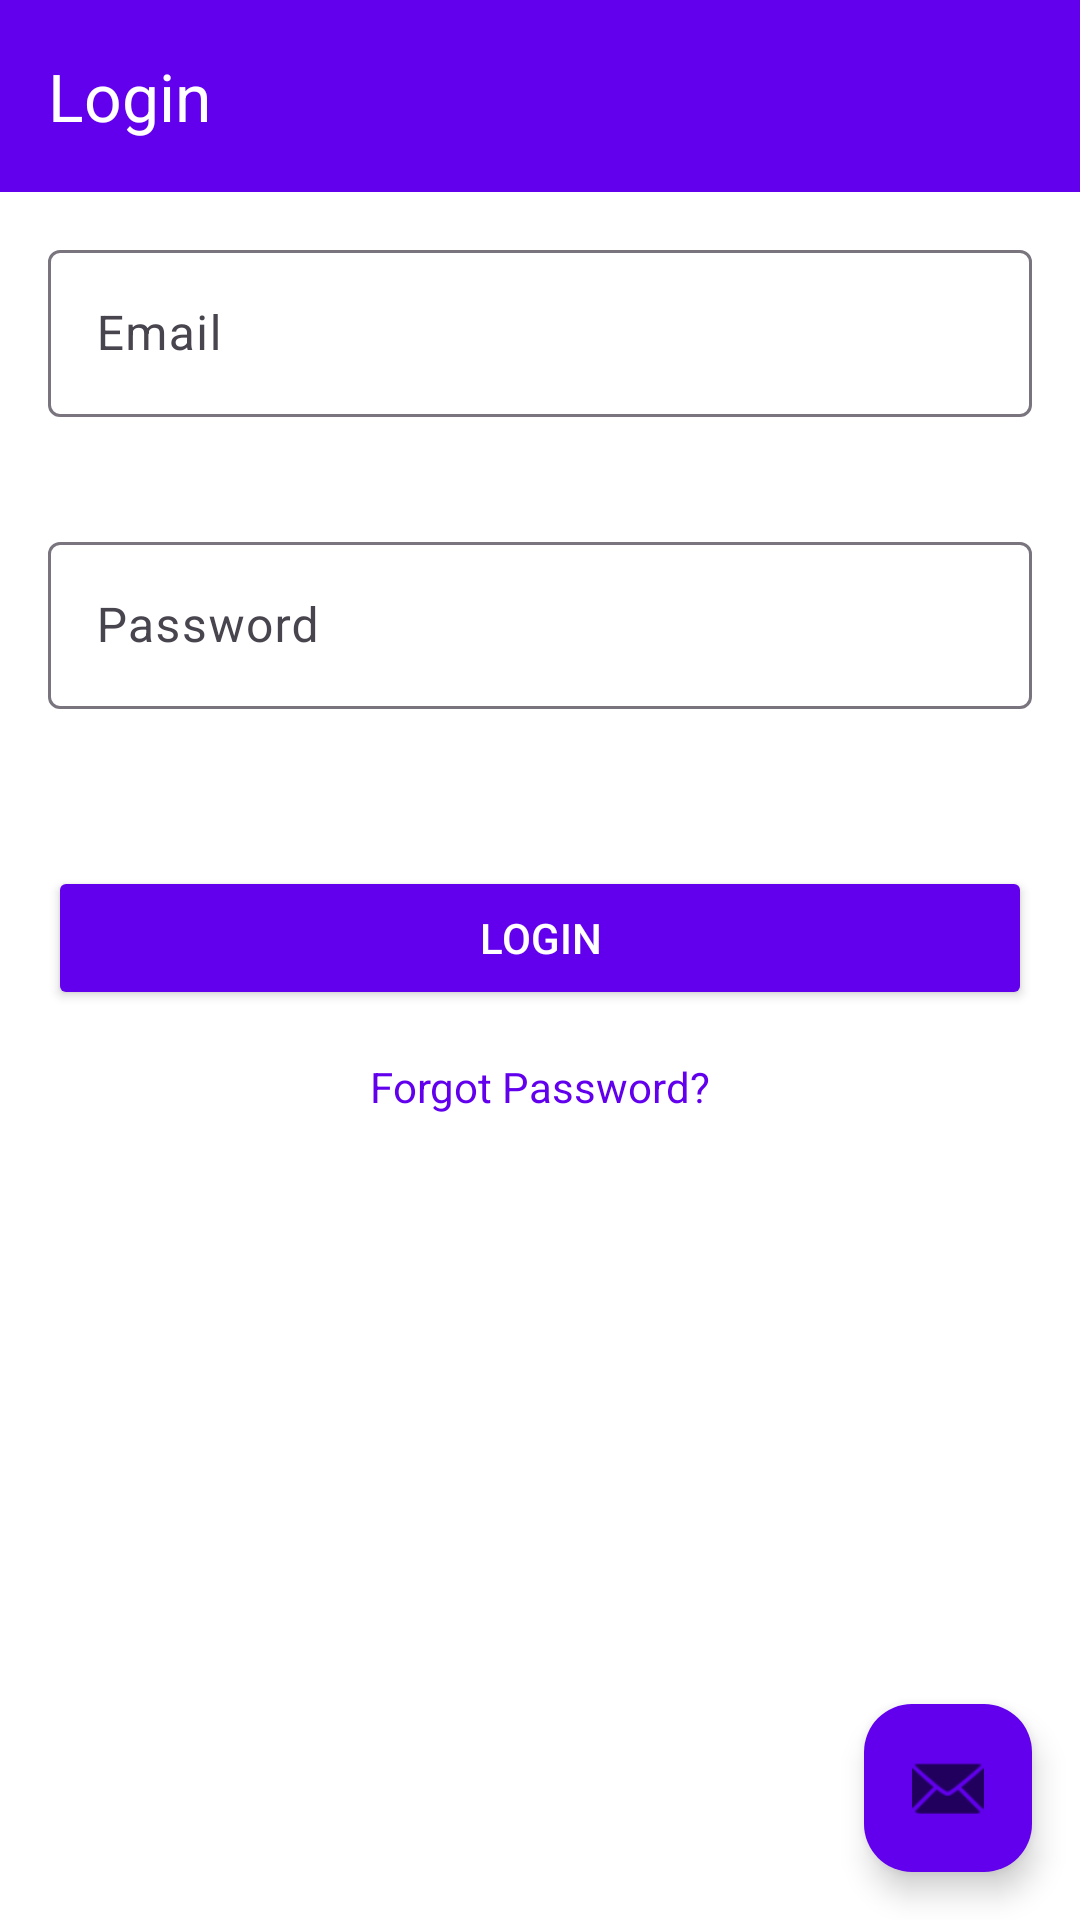

The Android layout XML behind this screen, and the referenced resources:
<!-- AndroidManifest.xml: activity theme Theme.BaseStructure -->
<!-- res/layout/activity_login.xml -->
<?xml version="1.0" encoding="utf-8"?>
<androidx.coordinatorlayout.widget.CoordinatorLayout xmlns:android="http://schemas.android.com/apk/res/android"
    xmlns:app="http://schemas.android.com/apk/res-auto"
    xmlns:tools="http://schemas.android.com/tools"
    android:layout_width="match_parent"
    android:layout_height="match_parent"
    android:fitsSystemWindows="true"
    android:background="@color/design_default_color_background"
    tools:context=".ui.login.LoginActivity">

    
    <com.google.android.material.appbar.AppBarLayout
        android:layout_width="match_parent"
        android:layout_height="wrap_content"
        android:fitsSystemWindows="true">

        <com.google.android.material.appbar.MaterialToolbar
            android:id="@+id/toolbar"
            android:layout_width="match_parent"
            android:layout_height="?attr/actionBarSize"
            android:background="@color/purple_500"
            android:elevation="4dp"
            app:title="Login"
            app:titleTextColor="@android:color/white" />
    </com.google.android.material.appbar.AppBarLayout>

    
    <include
        android:id="@+id/contentLogin"
        layout="@layout/content_login" />

    
    <com.google.android.material.floatingactionbutton.FloatingActionButton
        android:id="@+id/fab"
        android:layout_width="wrap_content"
        android:layout_height="wrap_content"
        android:layout_gravity="bottom|end"
        android:layout_marginEnd="16dp"
        android:layout_marginBottom="16dp"
        android:importantForAccessibility="no"
        app:srcCompat="@android:drawable/ic_dialog_email"
        app:backgroundTint="@color/purple_500" />

</androidx.coordinatorlayout.widget.CoordinatorLayout>
<!-- res/layout/content_login.xml (included above) -->
<?xml version="1.0" encoding="utf-8"?>
<androidx.constraintlayout.widget.ConstraintLayout xmlns:android="http://schemas.android.com/apk/res/android"
    xmlns:app="http://schemas.android.com/apk/res-auto"
    xmlns:tools="http://schemas.android.com/tools"
    android:layout_width="match_parent"
    android:layout_height="match_parent"
    android:padding="16dp"
    tools:context=".ui.login.LoginActivity">

    
    <com.google.android.material.textfield.TextInputLayout
        android:id="@+id/emailInputLayout"
        android:layout_width="0dp"
        android:layout_height="wrap_content"
        android:layout_marginTop="62dp"
        app:errorEnabled="true"
        app:layout_constraintEnd_toEndOf="parent"
        app:layout_constraintStart_toStartOf="parent"
        app:layout_constraintTop_toTopOf="parent">

        <com.google.android.material.textfield.TextInputEditText
            android:id="@+id/emailEditText"
            android:layout_width="match_parent"
            android:layout_height="wrap_content"
            android:hint="Email"
            android:inputType="textEmailAddress" />
    </com.google.android.material.textfield.TextInputLayout>

    
    <com.google.android.material.textfield.TextInputLayout
        android:id="@+id/passwordInputLayout"
        android:layout_width="0dp"
        android:layout_height="wrap_content"
        android:layout_marginTop="16dp"
        app:errorEnabled="true"
        app:layout_constraintEnd_toEndOf="parent"
        app:layout_constraintStart_toStartOf="parent"
        app:layout_constraintTop_toBottomOf="@id/emailInputLayout">

        <com.google.android.material.textfield.TextInputEditText
            android:id="@+id/passwordEditText"
            android:layout_width="match_parent"
            android:layout_height="wrap_content"
            android:hint="Password"
            android:inputType="textPassword" />
    </com.google.android.material.textfield.TextInputLayout>

    
    <Button
        android:id="@+id/loginButton"
        android:layout_width="0dp"
        android:layout_height="wrap_content"
        android:layout_marginTop="32dp"
        android:backgroundTint="@color/purple_500"
        android:text="Login"
        android:textColor="@android:color/white"
        app:layout_constraintEnd_toEndOf="parent"
        app:layout_constraintStart_toStartOf="parent"
        app:layout_constraintTop_toBottomOf="@id/passwordInputLayout" />

    
    <TextView
        android:id="@+id/forgotPasswordTextView"
        android:layout_width="wrap_content"
        android:layout_height="wrap_content"
        android:layout_marginTop="16dp"
        android:text="Forgot Password?"
        android:textColor="@color/purple_500"
        app:layout_constraintEnd_toEndOf="parent"
        app:layout_constraintStart_toStartOf="parent"
        app:layout_constraintTop_toBottomOf="@id/loginButton" />

</androidx.constraintlayout.widget.ConstraintLayout>
<!-- resources referenced by this layout -->
<resources>
  <style name="Theme.BaseStructure" parent="Theme.MaterialComponents.DayNight.DarkActionBar">
          
          <item name="colorPrimary">@color/purple_500</item>
          <item name="colorPrimaryVariant">@color/purple_700</item>
          <item name="colorOnPrimary">@color/white</item>
          
          <item name="colorSecondary">@color/teal_200</item>
          <item name="colorSecondaryVariant">@color/teal_700</item>
          <item name="colorOnSecondary">@color/black</item>
          
          <item name="android:statusBarColor" tools:targetApi="l">?attr/colorPrimaryVariant</item>
          
      </style>
  <!-- not gathered from this repository: default colours our renderer supplied (Android Studio template values) -->
  <color name="purple_500">#FF6200EE</color>
  <color name="purple_700">#FF3700B3</color>
  <color name="teal_200">#FF03DAC5</color>
  <color name="teal_700">#FF018786</color>
  <color name="black">#FF000000</color>
  <color name="white">#FFFFFFFF</color>
</resources>
